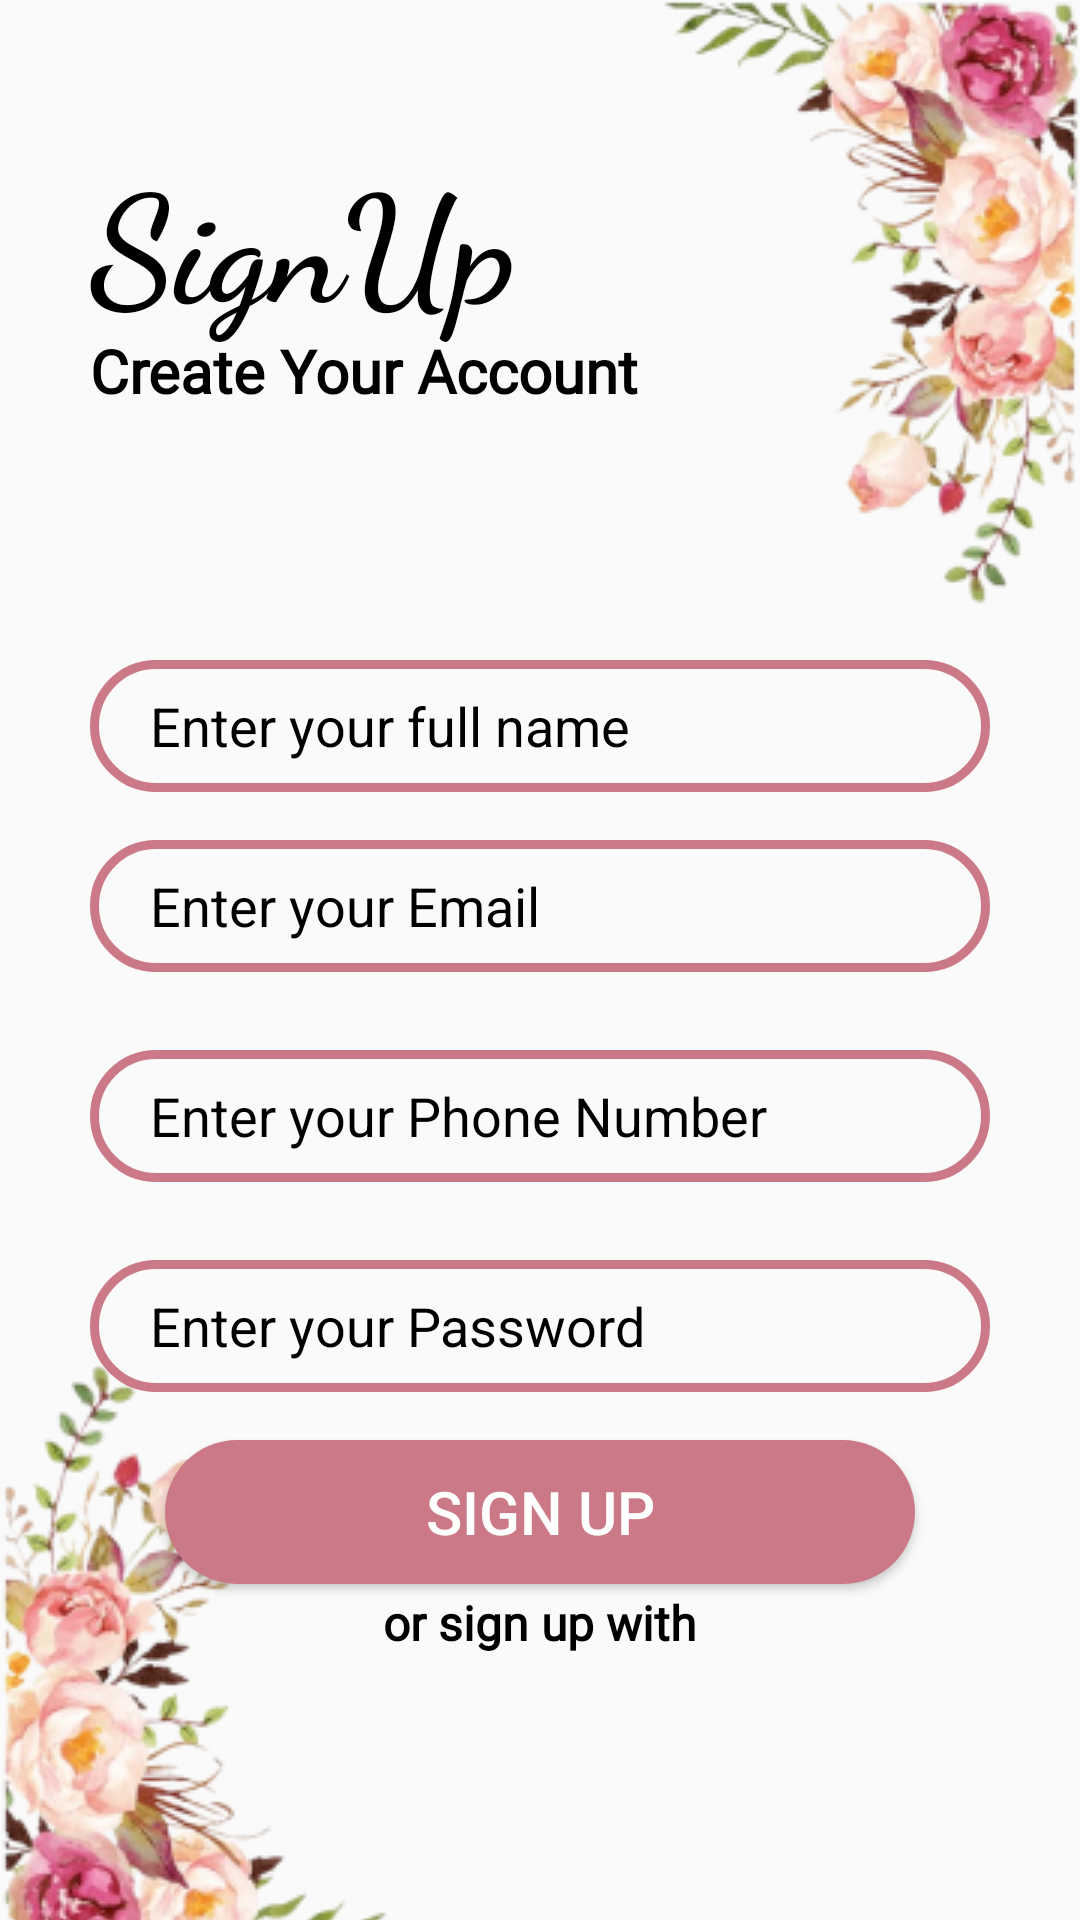

Produce the Android XML layout that renders to this screen, including the resource entries it uses.
<!-- AndroidManifest.xml: application theme AppTheme -->
<!-- res/layout/activity_sign_up.xml -->
<?xml version="1.0" encoding="utf-8"?>
<RelativeLayout xmlns:android="http://schemas.android.com/apk/res/android"
    xmlns:app="http://schemas.android.com/apk/res-auto"
    xmlns:tools="http://schemas.android.com/tools"
    android:layout_width="match_parent"
    android:layout_height="match_parent"
    tools:context=".SignUpActivity">

    <ImageView
        android:id="@+id/imageView"
        android:layout_width="wrap_content"
        android:layout_height="wrap_content"
        app:srcCompat="@drawable/flower_background_removebg_preview_1"
        android:layout_alignParentRight="true"
        />

    <ImageView
        android:id="@+id/imageView3"
        android:layout_width="wrap_content"
        android:layout_height="wrap_content"
        android:layout_alignParentBottom="true"
        android:layout_marginBottom="-16dp"
        app:srcCompat="@drawable/flower_background_removebg_preview_2" />

    <TextView
        android:id="@+id/textView"
        android:layout_width="wrap_content"
        android:layout_height="wrap_content"
        android:layout_marginLeft="30dp"
        android:layout_marginTop="45dp"
        android:fontFamily="cursive"
        android:text="SignUp"
        android:textColor="#000000"
        android:textSize="50sp"
        android:textStyle="bold" />

    <TextView
        android:id="@+id/textView2"
        android:layout_width="wrap_content"
        android:layout_height="wrap_content"
        android:layout_marginLeft="30dp"
        android:layout_marginTop="110dp"
        android:fontFamily="@font/average"
        android:text="Create Your Account"
        android:textColor="#000000"
        android:textSize="20sp"
        android:textStyle="bold" />

    <EditText
        android:id="@+id/edtRegname"
        android:layout_width="match_parent"
        android:layout_height="44dp"
        android:layout_centerHorizontal="true"
        android:layout_marginStart="30dp"
        android:layout_marginTop="220dp"
        android:layout_marginEnd="30dp"
        android:background="@drawable/edt_background"
        android:ems="10"
        android:hint="Enter your full name"
        android:textColorHint="#000000"
        android:textColor="#000000"
        android:inputType="text"
        android:paddingStart="20dp"
        />

    <EditText
        android:id="@+id/edtRegemail"
        android:layout_width="match_parent"
        android:layout_height="44dp"
        android:layout_centerHorizontal="true"
        android:layout_marginStart="30dp"
        android:layout_marginTop="280dp"
        android:layout_marginEnd="30dp"
        android:background="@drawable/edt_background"
        android:ems="10"
        android:hint="Enter your Email"
        android:textColorHint="#000000"
        android:textColor="#000000"
        android:inputType="textEmailAddress"
        android:paddingStart="20dp"
        />

    <EditText
        android:id="@+id/edtRegphone"
        android:layout_width="match_parent"
        android:layout_height="44dp"
        android:layout_centerHorizontal="true"
        android:layout_marginStart="30dp"
        android:layout_marginTop="350dp"
        android:layout_marginEnd="30dp"
        android:background="@drawable/edt_background"
        android:ems="10"
        android:hint="Enter your Phone Number"
        android:textColorHint="#000000"
        android:textColor="#000000"
        android:inputType="phone"
        android:paddingStart="20dp"
        />

    <EditText
        android:id="@+id/edtRegpassword"
        android:layout_width="match_parent"
        android:layout_height="44dp"
        android:layout_centerHorizontal="true"
        android:layout_marginStart="30dp"
        android:layout_marginTop="420dp"
        android:layout_marginEnd="30dp"
        android:background="@drawable/edt_background"
        android:ems="10"
        android:hint="Enter your Password"
        android:textColorHint="#000000"
        android:textColor="#000000"
        android:inputType="textPassword"
        android:paddingStart="20dp"
        />

    <Button
        android:id="@+id/btnRegcreate"
        android:layout_width="250dp"
        android:layout_height="wrap_content"
        android:layout_centerHorizontal="true"
        android:layout_marginTop="480dp"
        android:background="@drawable/button_background"
        android:text="Sign Up"
        android:textColor="@color/white"
        android:textSize="20sp"
        />

    <TextView
        android:id="@+id/textView3"
        android:layout_width="wrap_content"
        android:layout_height="wrap_content"
        android:layout_centerHorizontal="true"
        android:layout_marginTop="530dp"
        android:fontFamily="@font/average"
        android:text="or sign up with"
        android:textColor="#000000"
        android:textSize="16sp"
        android:textStyle="bold" />

</RelativeLayout>
<!-- resources referenced by this layout -->
<resources>
  <!-- drawable button_background (drawable) -->
  <?xml version="1.0" encoding="utf-8"?>
  <shape android:shape="rectangle" xmlns:android="http://schemas.android.com/apk/res/android">
      <solid android:color="#CB7987" />
      <corners android:radius="100dp"/>
  </shape>
  <!-- drawable edt_background (drawable) -->
  <?xml version="1.0" encoding="utf-8"?>
  <shape android:shape="rectangle" xmlns:android="http://schemas.android.com/apk/res/android">
      <stroke android:color="#CB7987" android:width="3dp"/>
      <corners android:radius="50dp"/>
  </shape>
  <!-- drawable flower_background_removebg_preview_1: png bitmap (drawable, 42748 bytes) -->
  <!-- drawable flower_background_removebg_preview_2: png bitmap (drawable, 42722 bytes) -->
  <style name="AppTheme" parent="Theme.AppCompat.Light.NoActionBar">
          <item name="android:statusBarColor">@android:color/black</item>
      </style>
  <!-- not gathered from this repository: default colours our renderer supplied (Android Studio template values) -->
  <color name="white">#FFFFFFFF</color>
</resources>
